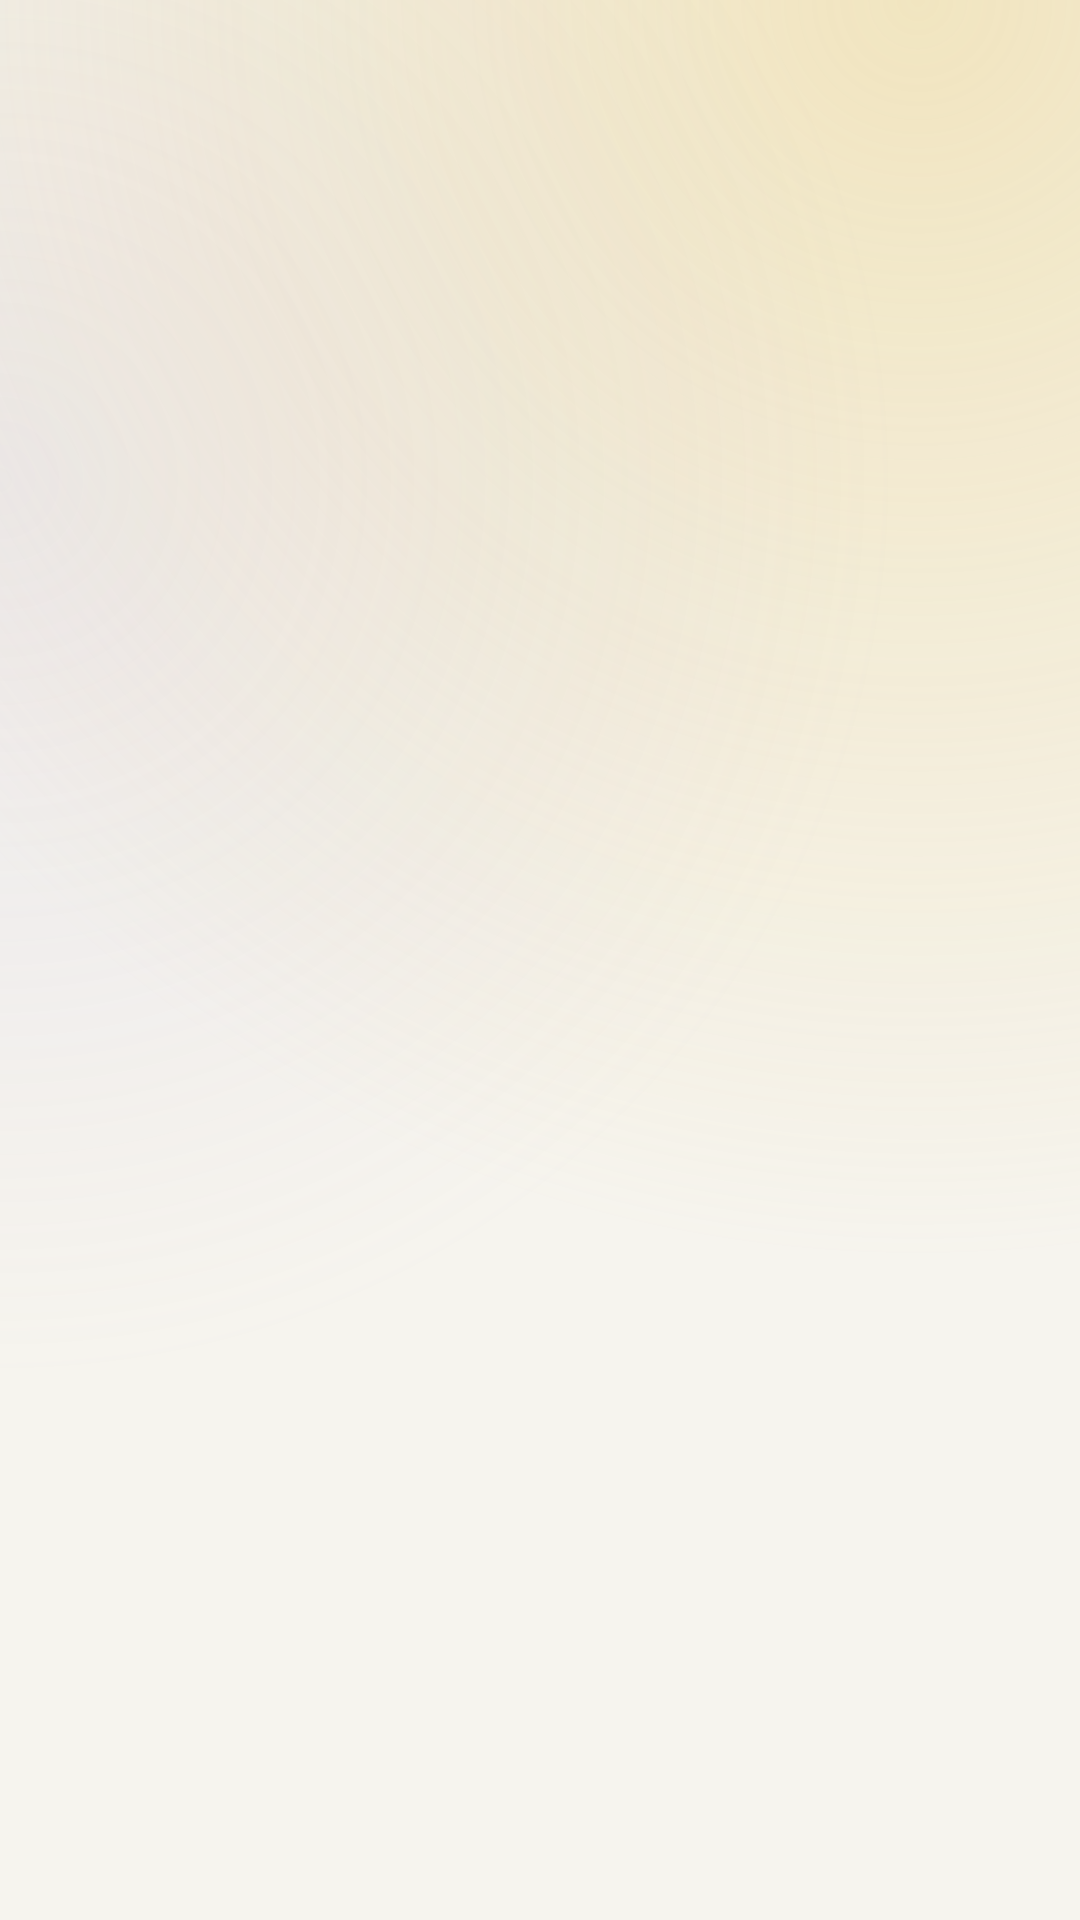

Here is an Android app screen rendered from its layout file. Give the layout XML and the strings, colors and styles it references.
<!-- AndroidManifest.xml: application theme Theme.AurexEdge -->
<!-- res/layout/activity_main.xml -->
<?xml version="1.0" encoding="utf-8"?>
<ScrollView xmlns:android="http://schemas.android.com/apk/res/android"
    xmlns:tools="http://schemas.android.com/tools"
    android:layout_width="match_parent"
    android:layout_height="match_parent"
    android:fillViewport="true"
    android:overScrollMode="never"
    android:scrollbars="none"
    tools:context=".MainActivity">

    <LinearLayout
        android:layout_width="match_parent"
        android:layout_height="wrap_content"
        android:orientation="vertical"
        android:layoutAnimation="@anim/layout_fall_in"
        android:padding="20dp">

        <LinearLayout
            android:layout_width="match_parent"
            android:layout_height="wrap_content"
            android:orientation="horizontal"
            android:gravity="center_vertical"
            android:layout_marginTop="10dp">

            <LinearLayout
                android:layout_width="wrap_content"
                android:layout_height="wrap_content"
                android:orientation="horizontal"
                android:gravity="center_vertical"
                android:background="@drawable/bg_glass_card"
                android:paddingStart="6dp"
                android:paddingEnd="16dp"
                android:paddingTop="6dp"
                android:paddingBottom="6dp">

                <TextView
                    android:id="@+id/top_initial"
                    android:layout_width="34dp"
                    android:layout_height="34dp"
                    android:text="N"
                    android:textSize="15sp"
                    android:textStyle="bold"
                    android:textColor="@color/gold_text"
                    android:gravity="center"
                    android:background="@drawable/bg_chip" />

                <TextView
                    android:layout_width="wrap_content"
                    android:layout_height="wrap_content"
                    android:text="aurex edge"
                    android:textSize="14sp"
                    android:textStyle="bold"
                    android:textColor="@color/ink"
                    android:letterSpacing="-0.02"
                    android:layout_marginStart="10dp" />
            </LinearLayout>

            <View android:layout_width="0dp" android:layout_height="1dp" android:layout_weight="1" />

            <TextView
                android:id="@+id/streak_text"
                android:layout_width="wrap_content"
                android:layout_height="wrap_content"
                android:text="🔥 1-day streak"
                android:textSize="12sp"
                android:textStyle="bold"
                android:textColor="@color/blush_deep"
                android:background="@drawable/bg_chip_blush"
                android:paddingStart="12dp"
                android:paddingEnd="12dp"
                android:paddingTop="7dp"
                android:paddingBottom="7dp" />
        </LinearLayout>

        <TextView
            android:id="@+id/greeting_text"
            android:layout_width="match_parent"
            android:layout_height="wrap_content"
            android:text="Hi,"
            android:textSize="42sp"
            android:textStyle="bold"
            android:textColor="@color/ink"
            android:letterSpacing="-0.04"
            android:layout_marginTop="30dp" />

        <TextView
            android:layout_width="match_parent"
            android:layout_height="wrap_content"
            android:text="let's sharpen your edge today."
            android:textSize="20sp"
            android:textColor="@color/muted"
            android:letterSpacing="-0.02"
            android:layout_marginTop="2dp" />

        <LinearLayout
            android:layout_width="match_parent"
            android:layout_height="wrap_content"
            android:orientation="vertical"
            android:background="@drawable/bg_card_dark"
            android:padding="24dp"
            android:layout_marginTop="26dp">

            <LinearLayout android:layout_width="match_parent" android:layout_height="wrap_content" android:orientation="horizontal">
                <TextView android:layout_width="wrap_content" android:layout_height="wrap_content" android:text="⚡ 25 questions" android:textSize="12sp" android:textStyle="bold" android:textColor="#EDEBE4" android:background="@drawable/bg_glass_chip" android:paddingStart="12dp" android:paddingEnd="12dp" android:paddingTop="7dp" android:paddingBottom="7dp" />
                <TextView android:layout_width="wrap_content" android:layout_height="wrap_content" android:text="60 min" android:textSize="12sp" android:textStyle="bold" android:textColor="#EDEBE4" android:background="@drawable/bg_glass_chip" android:paddingStart="12dp" android:paddingEnd="12dp" android:paddingTop="7dp" android:paddingBottom="7dp" android:layout_marginStart="8dp" />
            </LinearLayout>

            <TextView android:layout_width="match_parent" android:layout_height="wrap_content" android:text="Today's mock,\ndecoded by you." android:textSize="28sp" android:textStyle="bold" android:textColor="#FFFFFF" android:lineSpacingMultiplier="1.05" android:letterSpacing="-0.03" android:layout_marginTop="18dp" />

            <Button
                android:id="@+id/btn_start_test"
                android:layout_width="match_parent"
                android:layout_height="58dp"
                android:text="Start practicing  →"
                android:textSize="16sp"
                android:textStyle="bold"
                android:textAllCaps="false"
                android:background="@drawable/btn_gold"
                android:textColor="@color/ink"
                android:stateListAnimator="@animator/press_scale"
                android:layout_marginTop="22dp" />
        </LinearLayout>

        <LinearLayout android:layout_width="match_parent" android:layout_height="wrap_content" android:orientation="horizontal" android:layout_marginTop="14dp">
            <LinearLayout android:id="@+id/btn_tests" android:layout_width="0dp" android:layout_height="150dp" android:layout_weight="1" android:orientation="vertical" android:background="@drawable/bg_bento_butter" android:foreground="?android:attr/selectableItemBackground" android:stateListAnimator="@animator/press_scale" android:clickable="true" android:focusable="true" android:padding="18dp" android:layout_marginEnd="7dp">
                <TextView android:layout_width="42dp" android:layout_height="42dp" android:text="📝" android:textSize="19sp" android:gravity="center" android:background="@drawable/bg_icon_circle" />
                <View android:layout_width="1dp" android:layout_height="0dp" android:layout_weight="1" />
                <TextView android:layout_width="wrap_content" android:layout_height="wrap_content" android:text="Tests" android:textSize="17sp" android:textStyle="bold" android:textColor="@color/ink" android:letterSpacing="-0.02" />
                <TextView android:layout_width="wrap_content" android:layout_height="wrap_content" android:text="8 papers ready" android:textSize="12sp" android:textColor="@color/butter_deep" />
            </LinearLayout>
            <LinearLayout android:id="@+id/btn_analysis" android:layout_width="0dp" android:layout_height="150dp" android:layout_weight="1" android:orientation="vertical" android:background="@drawable/bg_bento_mint" android:foreground="?android:attr/selectableItemBackground" android:stateListAnimator="@animator/press_scale" android:clickable="true" android:focusable="true" android:padding="18dp" android:layout_marginStart="7dp">
                <TextView android:layout_width="42dp" android:layout_height="42dp" android:text="📊" android:textSize="19sp" android:gravity="center" android:background="@drawable/bg_icon_circle" />
                <View android:layout_width="1dp" android:layout_height="0dp" android:layout_weight="1" />
                <TextView android:layout_width="wrap_content" android:layout_height="wrap_content" android:text="Analysis" android:textSize="17sp" android:textStyle="bold" android:textColor="@color/ink" android:letterSpacing="-0.02" />
                <TextView android:layout_width="wrap_content" android:layout_height="wrap_content" android:text="trending up ↗" android:textSize="12sp" android:textColor="@color/mint_deep" />
            </LinearLayout>
        </LinearLayout>

        <LinearLayout android:layout_width="match_parent" android:layout_height="wrap_content" android:orientation="horizontal" android:layout_marginTop="14dp">
            <LinearLayout android:layout_width="0dp" android:layout_height="150dp" android:layout_weight="1.4" android:orientation="vertical" android:background="@drawable/bg_glass_card" android:padding="18dp" android:layout_marginEnd="7dp">
                <TextView android:layout_width="wrap_content" android:layout_height="wrap_content" android:text="AVG SCORE" android:textSize="10sp" android:textStyle="bold" android:textColor="@color/muted" android:letterSpacing="0.18" />
                <TextView android:id="@+id/avg_score_text" android:layout_width="wrap_content" android:layout_height="wrap_content" android:text="0%" android:textSize="44sp" android:textStyle="bold" android:textColor="@color/ink" android:letterSpacing="-0.04" android:layout_marginTop="2dp" />
                <View android:layout_width="1dp" android:layout_height="0dp" android:layout_weight="1" />
                <ProgressBar android:id="@+id/score_progress" style="@android:style/Widget.ProgressBar.Horizontal" android:layout_width="match_parent" android:layout_height="8dp" android:progressDrawable="@drawable/progress_gold" android:progress="0" android:max="100" />
                <TextView android:id="@+id/stats_text" android:layout_width="wrap_content" android:layout_height="wrap_content" android:text="0 tests · 0 questions" android:textSize="11sp" android:textColor="@color/muted" android:layout_marginTop="8dp" />
            </LinearLayout>
            <LinearLayout android:id="@+id/btn_ai_chat" android:layout_width="0dp" android:layout_height="150dp" android:layout_weight="1" android:orientation="vertical" android:background="@drawable/bg_bento_lavender" android:foreground="?android:attr/selectableItemBackground" android:stateListAnimator="@animator/press_scale" android:clickable="true" android:focusable="true" android:padding="18dp" android:layout_marginStart="7dp">
                <TextView android:layout_width="42dp" android:layout_height="42dp" android:text="🤖" android:textSize="19sp" android:gravity="center" android:background="@drawable/bg_icon_circle" />
                <View android:layout_width="1dp" android:layout_height="0dp" android:layout_weight="1" />
                <TextView android:layout_width="wrap_content" android:layout_height="wrap_content" android:text="AI Buddy" android:textSize="17sp" android:textStyle="bold" android:textColor="@color/ink" android:letterSpacing="-0.02" />
                <TextView android:layout_width="wrap_content" android:layout_height="wrap_content" android:text="study assistant" android:textSize="12sp" android:textColor="@color/lavender_deep" />
            </LinearLayout>
        </LinearLayout>

        <TextView android:layout_width="match_parent" android:layout_height="wrap_content" android:text="made for JEE · works fully offline" android:textSize="12sp" android:textColor="@color/muted" android:gravity="center" android:layout_marginTop="28dp" android:layout_marginBottom="10dp" />
    </LinearLayout>
</ScrollView>
<!-- resources referenced by this layout -->
<resources>
  <color name="blush_deep">#A8503F</color>
  <color name="butter_deep">#8A6A10</color>
  <color name="gold_text">#8A6A10</color>
  <color name="ink">#141517</color>
  <color name="lavender_deep">#5B4FA8</color>
  <color name="mint_deep">#2E6B43</color>
  <color name="muted">#75767B</color>
  <!-- drawable bg_bento_butter (drawable) -->
  <?xml version="1.0" encoding="utf-8"?>
  <shape xmlns:android="http://schemas.android.com/apk/res/android" android:shape="rectangle">
      <solid android:color="@color/butter" />
      <corners android:radius="26dp" />
  </shape>
  <!-- drawable bg_bento_lavender (drawable) -->
  <?xml version="1.0" encoding="utf-8"?>
  <shape xmlns:android="http://schemas.android.com/apk/res/android" android:shape="rectangle">
      <solid android:color="@color/lavender" />
      <corners android:radius="26dp" />
  </shape>
  <!-- drawable bg_bento_mint (drawable) -->
  <?xml version="1.0" encoding="utf-8"?>
  <shape xmlns:android="http://schemas.android.com/apk/res/android" android:shape="rectangle">
      <solid android:color="@color/mint" />
      <corners android:radius="26dp" />
  </shape>
  <!-- drawable bg_chip (drawable) -->
  <?xml version="1.0" encoding="utf-8"?>
  <shape xmlns:android="http://schemas.android.com/apk/res/android" android:shape="rectangle">
      <solid android:color="@color/gold_soft" />
      <corners android:radius="999dp" />
  </shape>
  <!-- drawable bg_chip_blush (drawable) -->
  <?xml version="1.0" encoding="utf-8"?>
  <shape xmlns:android="http://schemas.android.com/apk/res/android" android:shape="rectangle">
      <solid android:color="@color/blush" />
      <corners android:radius="999dp" />
  </shape>
  <!-- drawable bg_glass_card (drawable) -->
  <?xml version="1.0" encoding="utf-8"?>
  <shape xmlns:android="http://schemas.android.com/apk/res/android" android:shape="rectangle">
      <solid android:color="#C7FFFFFF" />
      <stroke android:width="1.5dp" android:color="#E6FFFFFF" />
      <corners android:radius="28dp" />
  </shape>
  <!-- drawable bg_glass_chip (drawable) -->
  <?xml version="1.0" encoding="utf-8"?>
  <shape xmlns:android="http://schemas.android.com/apk/res/android" android:shape="rectangle">
      <solid android:color="#14FFFFFF" />
      <stroke android:width="1dp" android:color="#26FFFFFF" />
      <corners android:radius="999dp" />
  </shape>
  <!-- drawable btn_gold (drawable) -->
  <?xml version="1.0" encoding="utf-8"?>
  <selector xmlns:android="http://schemas.android.com/apk/res/android">
      <item android:state_pressed="true">
          <shape android:shape="rectangle">
              <solid android:color="@color/gold_deep" />
              <corners android:radius="999dp" />
          </shape>
      </item>
      <item>
          <shape android:shape="rectangle">
              <solid android:color="@color/gold" />
              <corners android:radius="999dp" />
          </shape>
      </item>
  </selector>
  <!-- drawable progress_gold (drawable) -->
  <?xml version="1.0" encoding="utf-8"?>
  <layer-list xmlns:android="http://schemas.android.com/apk/res/android">
      <item android:id="@android:id/background">
          <shape android:shape="rectangle">
              <solid android:color="#14141517" />
              <corners android:radius="999dp" />
          </shape>
      </item>
      <item android:id="@android:id/progress">
          <scale android:scaleWidth="100%">
              <shape android:shape="rectangle">
                  <solid android:color="@color/gold" />
                  <corners android:radius="999dp" />
              </shape>
          </scale>
      </item>
  </layer-list>
  <color name="butter">#F7EDD2</color>
  <color name="lavender">#EAE6F8</color>
  <color name="mint">#E2F0E4</color>
  <color name="gold_soft">#F7EFD9</color>
  <color name="blush">#FAE8E4</color>
  <color name="gold_deep">#A87D12</color>
  <color name="gold">#C9971C</color>
  <color name="bg_paper">#F6F4EE</color>
  <color name="transparent">#00000000</color>
</resources>
